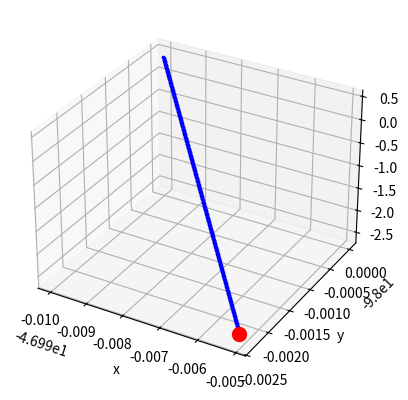

Generate this figure with matplotlib:
import numpy as np
import matplotlib.pyplot as plt
import seaborn as sns
from mpl_toolkits.mplot3d import Axes3D

def fun(x, y):
    return (x**2) / (2*y**2)

def fun_der_x(x,y):
    return (x/y**2)

def fun_der_y(x,y):
    return (-x**2/y**3)

# Initial values - Start the solution search randomly
random = np.random.randint(-100,100,2)
x, y = random[0], random[1]
f = fun(x, y)

# Figure for plotting
fig = plt.figure()
ax = fig.add_subplot(111, projection='3d')
ax.set_xlabel("x")
ax.set_ylabel("y")
ax.set_zlabel("f")

# Parameters
step_size = 0.001
n_iter = 1000

# Do gradient descent
for i in range(n_iter):
    der_x = fun_der_x(x,y)
    der_y = fun_der_y(x,y)
    x_prev, y_prev, f_prev = x,y,f
    x -= step_size * der_x
    y -= step_size * der_y
    f = fun(x, y)
    ax.scatter(x_prev, y_prev, f_prev, color="blue", s=2)

ax.scatter(x, y, f, color="red", s=100)
print("Minimum value of f :" + str(f) + " found at ("+str(x)+","+str(y)+")")
plt.show()
